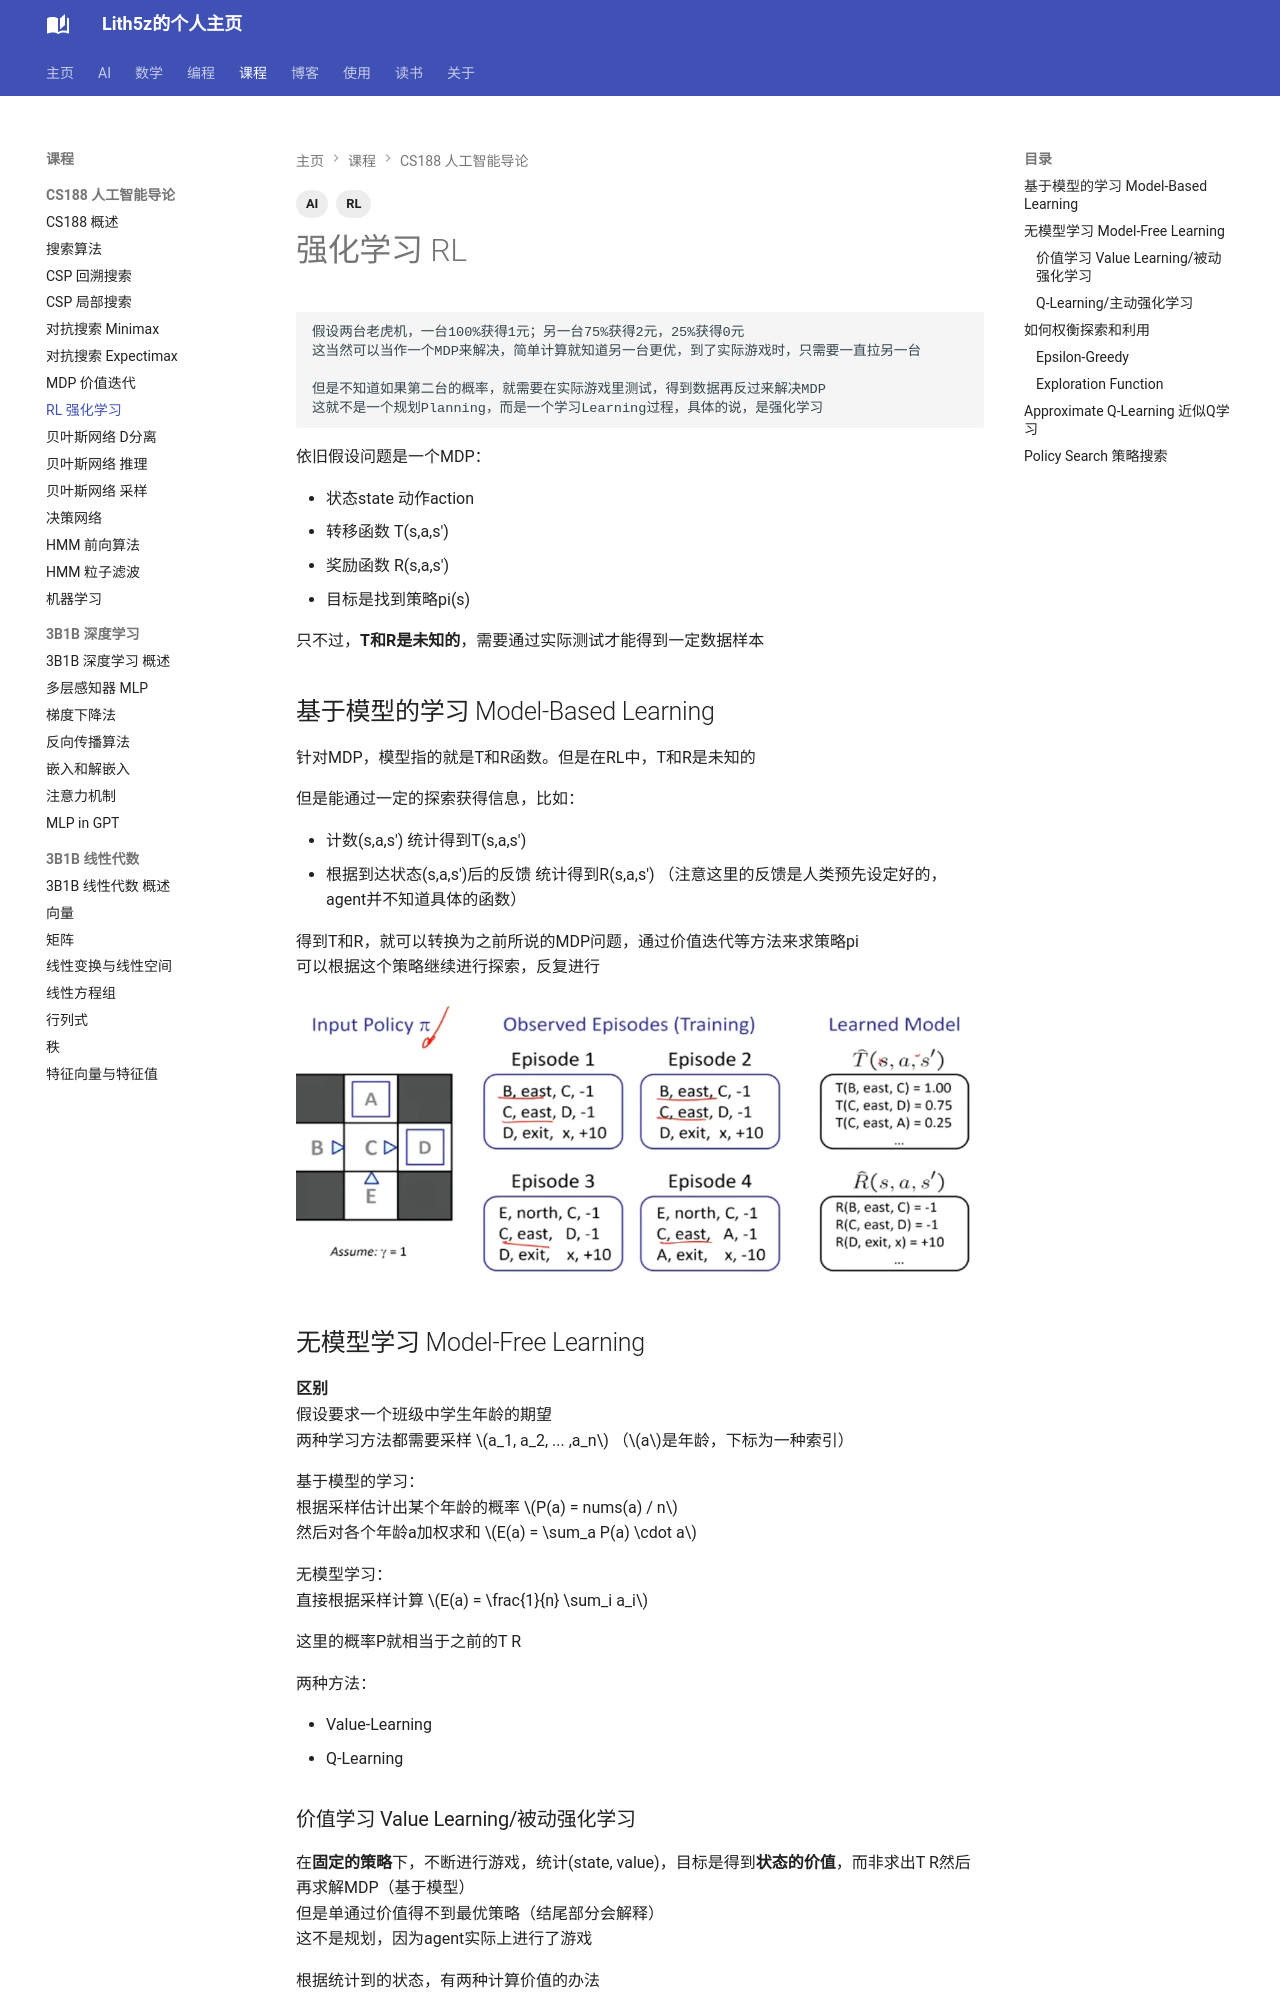

repository: Lith5z/Lith5z.github.io · page: Course/CS188/RL/index.html · generator: mkdocs

---
title: "强化学习 RL"
date: 2026-04-18
tags: [AI, RL]
---

# 强化学习 RL

```
假设两台老虎机，一台100%获得1元；另一台75%获得2元，25%获得0元
这当然可以当作一个MDP来解决，简单计算就知道另一台更优，到了实际游戏时，只需要一直拉另一台

但是不知道如果第二台的概率，就需要在实际游戏里测试，得到数据再反过来解决MDP
这就不是一个规划Planning，而是一个学习Learning过程，具体的说，是强化学习
```

依旧假设问题是一个MDP：

- 状态state 动作action
- 转移函数 T(s,a,s')
- 奖励函数 R(s,a,s')
- 目标是找到策略pi(s)

只不过，**T和R是未知的**，需要通过实际测试才能得到一定数据样本

## 基于模型的学习 Model-Based Learning

针对MDP，模型指的就是T和R函数。但是在RL中，T和R是未知的

但是能通过一定的探索获得信息，比如：

- 计数(s,a,s') 统计得到T(s,a,s')
- 根据到达状态(s,a,s')后的反馈 统计得到R(s,a,s') （注意这里的反馈是人类预先设定好的，agent并不知道具体的函数）

得到T和R，就可以转换为之前所说的MDP问题，通过价值迭代等方法来求策略pi <br>
可以根据这个策略继续进行探索，反复进行

<figure>
  <img src="/assets/images/algorithms_intro/model_based_learning_pic.webp" alt="modelBased" />
</figure>

## 无模型学习 Model-Free Learning

**区别** <br>
假设要求一个班级中学生年龄的期望 <br>
两种学习方法都需要采样 $a_1, a_2, ... ,a_n$ （$a$是年龄，下标为一种索引）

基于模型的学习： <br>
根据采样估计出某个年龄的概率 $P(a) = nums(a) / n$ <br>
然后对各个年龄a加权求和 $E(a) = \sum_a P(a) \cdot a$

无模型学习： <br>
直接根据采样计算 $E(a) = \frac{1}{n} \sum_i a_i$

这里的概率P就相当于之前的T R

两种方法：

- Value-Learning
- Q-Learning
